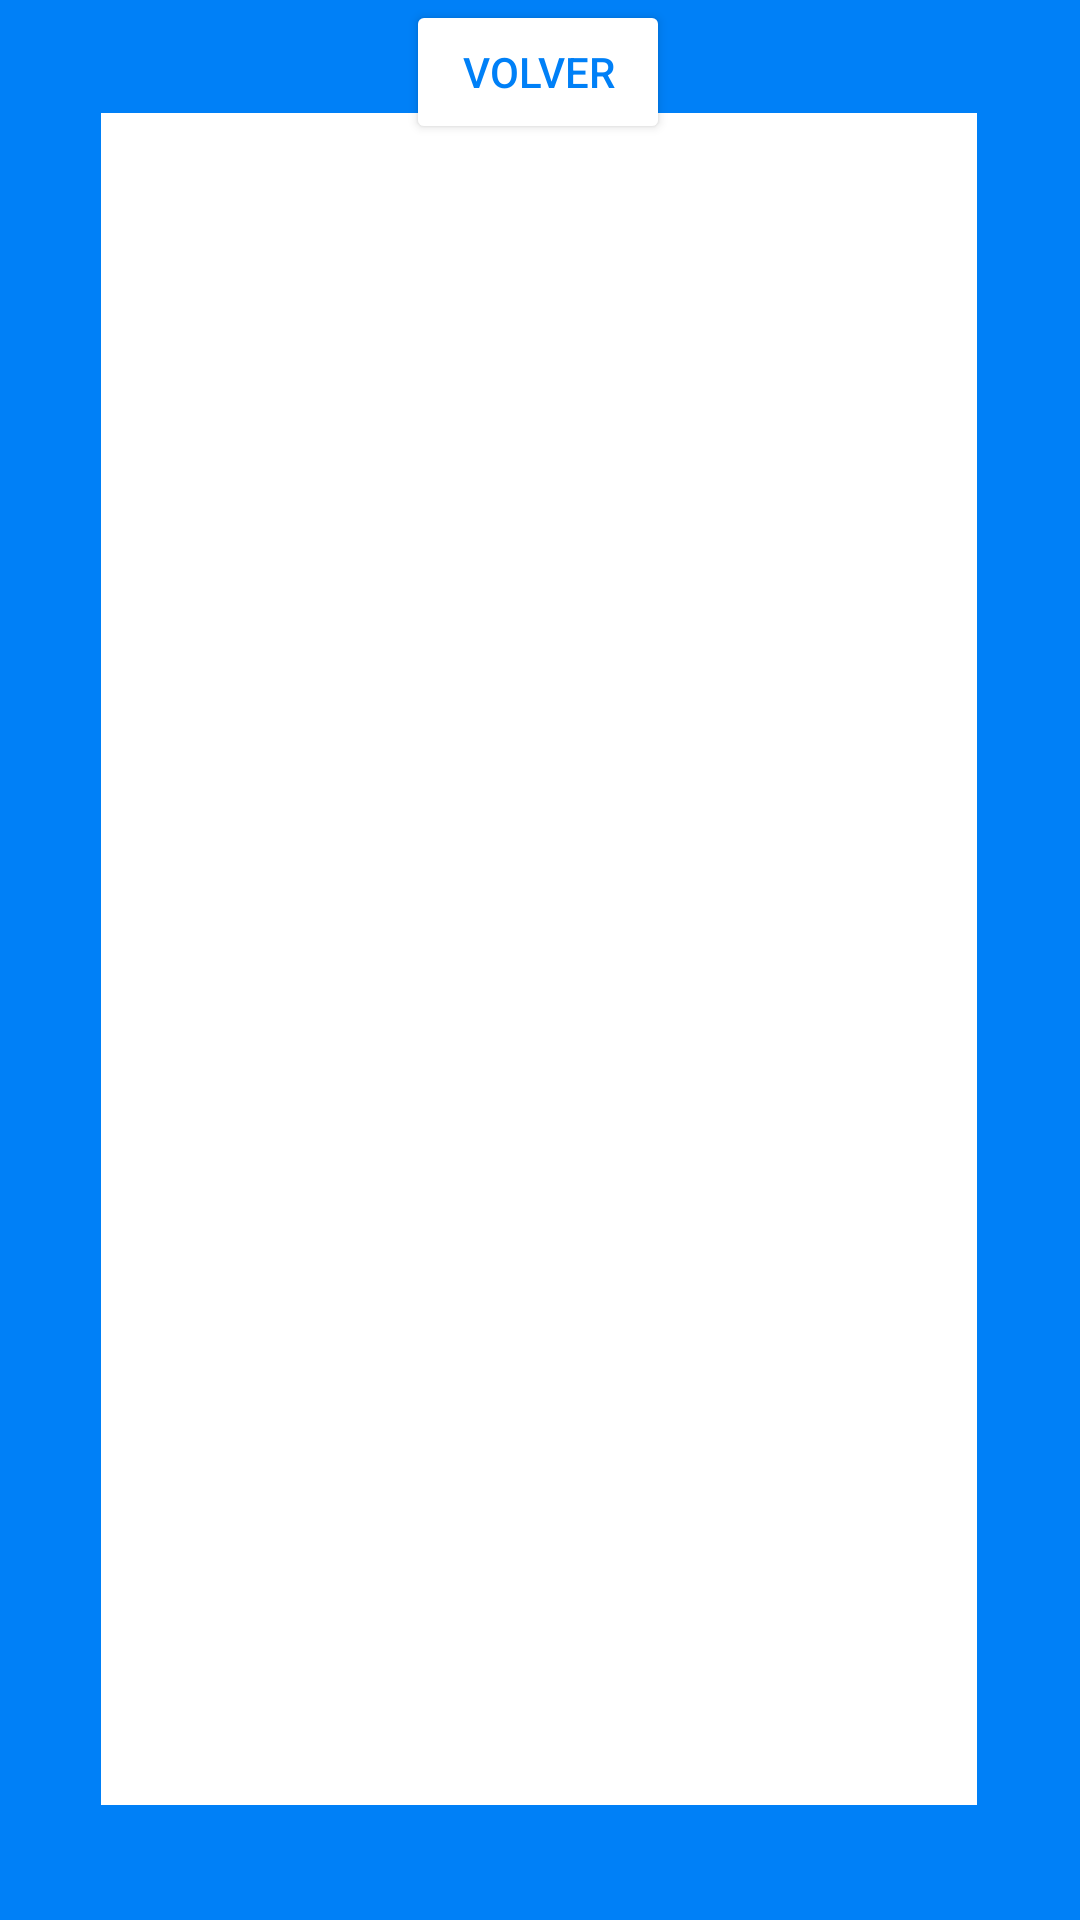

Android layout source for this screen:
<!-- AndroidManifest.xml: application theme Theme.TFG4 -->
<!-- res/layout/activity_my_reviews.xml -->
<?xml version="1.0" encoding="utf-8"?>
<androidx.constraintlayout.widget.ConstraintLayout xmlns:android="http://schemas.android.com/apk/res/android"
    xmlns:app="http://schemas.android.com/apk/res-auto"
    xmlns:tools="http://schemas.android.com/tools"
    android:layout_width="match_parent"
    android:layout_height="match_parent"
    android:background="#0080F7"
    tools:context=".Reviews">

    <Button
        android:id="@+id/btnReviews"
        android:layout_width="wrap_content"
        android:layout_height="wrap_content"
        android:text="Volver"
        android:backgroundTint="@color/white"
        android:textColor="#0080F7"
        app:layout_constraintEnd_toEndOf="parent"
        app:layout_constraintHorizontal_bias="0.498"
        app:layout_constraintStart_toStartOf="parent"
        app:layout_constraintTop_toTopOf="parent"
        app:layout_constraintVertical_bias="0.025" />

    <androidx.recyclerview.widget.RecyclerView
        android:id="@+id/rvMyReviews"
        android:layout_width="292dp"
        android:layout_height="564dp"
        android:background="@color/white"
        app:layout_constraintBottom_toBottomOf="parent"
        app:layout_constraintEnd_toEndOf="parent"
        app:layout_constraintHorizontal_bias="0.495"
        app:layout_constraintStart_toStartOf="parent"
        app:layout_constraintTop_toTopOf="parent"
        app:layout_constraintVertical_bias="0.497" />
</androidx.constraintlayout.widget.ConstraintLayout>
<!-- resources referenced by this layout -->
<resources>
  <style name="Theme.TFG4" parent="Theme.MaterialComponents.DayNight.DarkActionBar">
          
          <item name="colorPrimary">@color/purple_500</item>
          <item name="colorPrimaryVariant">@color/purple_700</item>
          <item name="colorOnPrimary">@color/white</item>
          
          <item name="colorSecondary">@color/teal_200</item>
          <item name="colorSecondaryVariant">@color/teal_700</item>
          <item name="colorOnSecondary">@color/black</item>
          
          <item name="android:statusBarColor">?attr/colorPrimaryVariant</item>
          
      </style>
  <!-- not gathered from this repository: default colours our renderer supplied (Android Studio template values) -->
  <color name="purple_500">#FF6200EE</color>
  <color name="purple_700">#FF3700B3</color>
  <color name="teal_200">#FF03DAC5</color>
  <color name="teal_700">#FF018786</color>
  <color name="black">#FF000000</color>
  <color name="white">#FFFFFFFF</color>
</resources>
